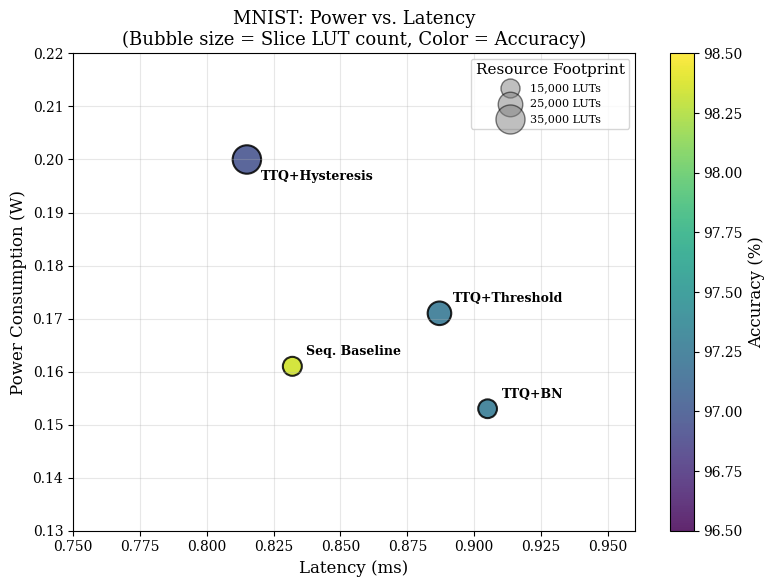
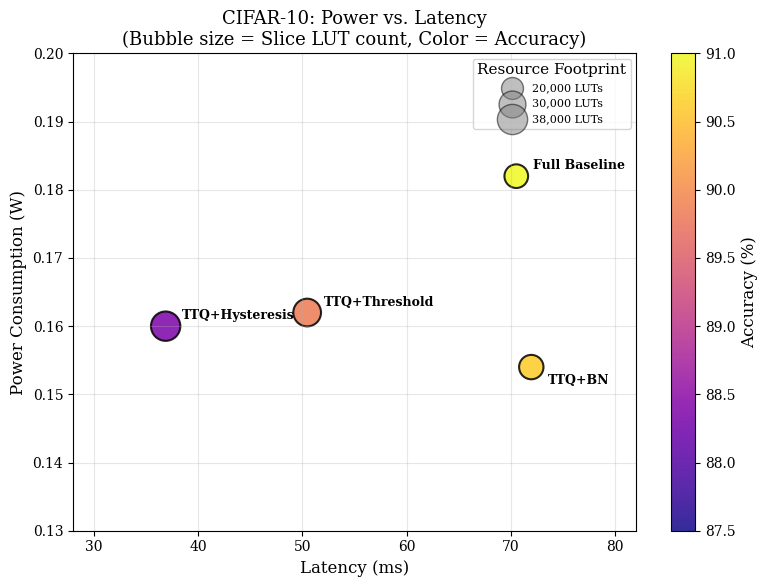
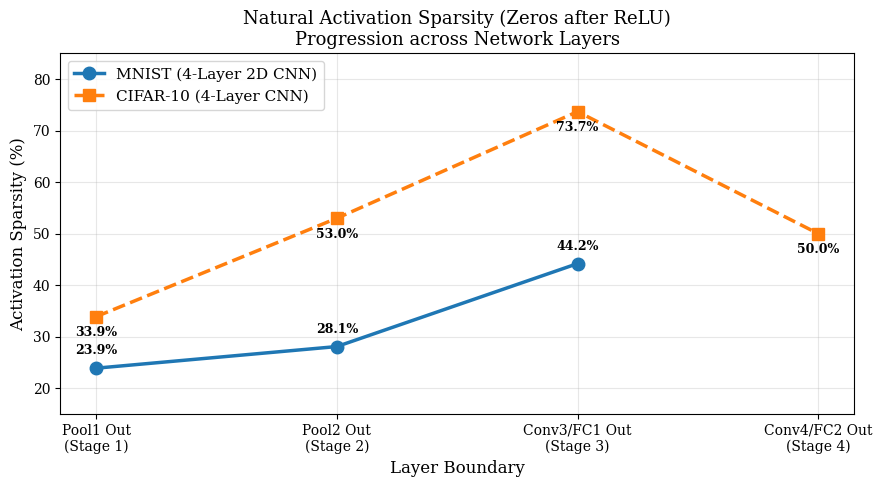
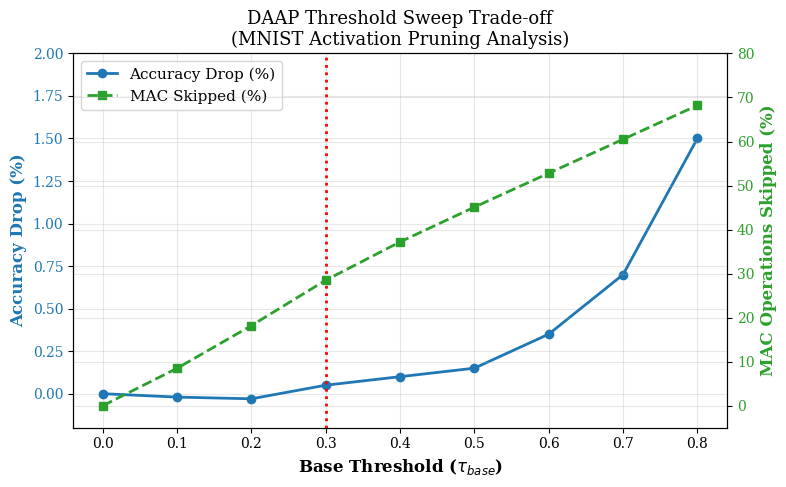
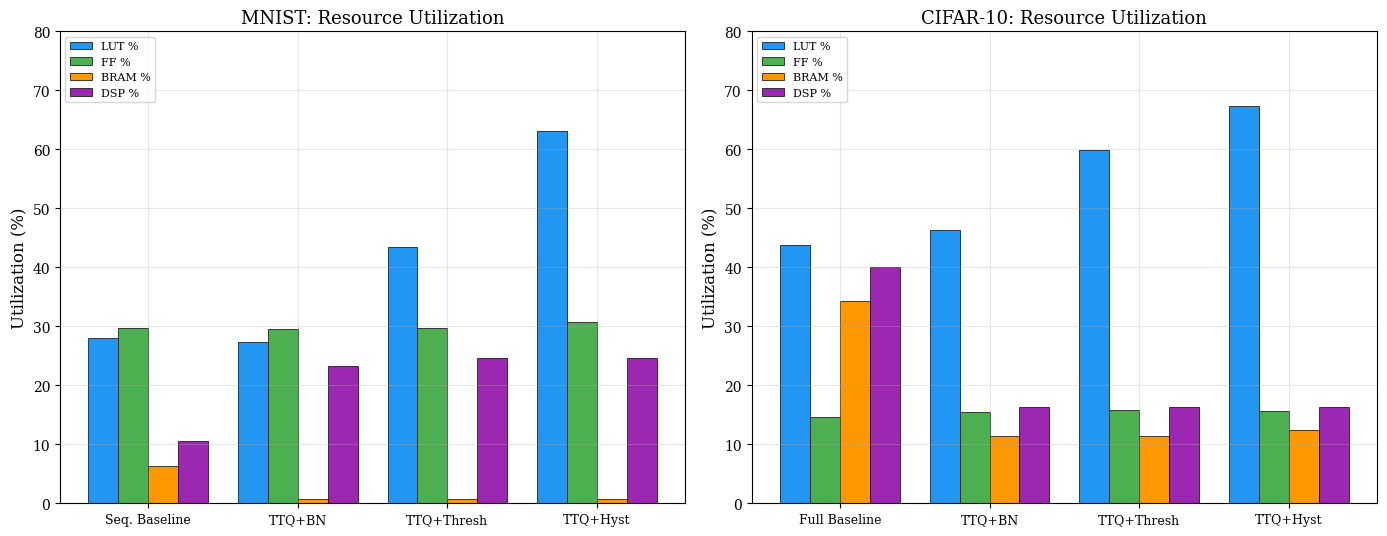
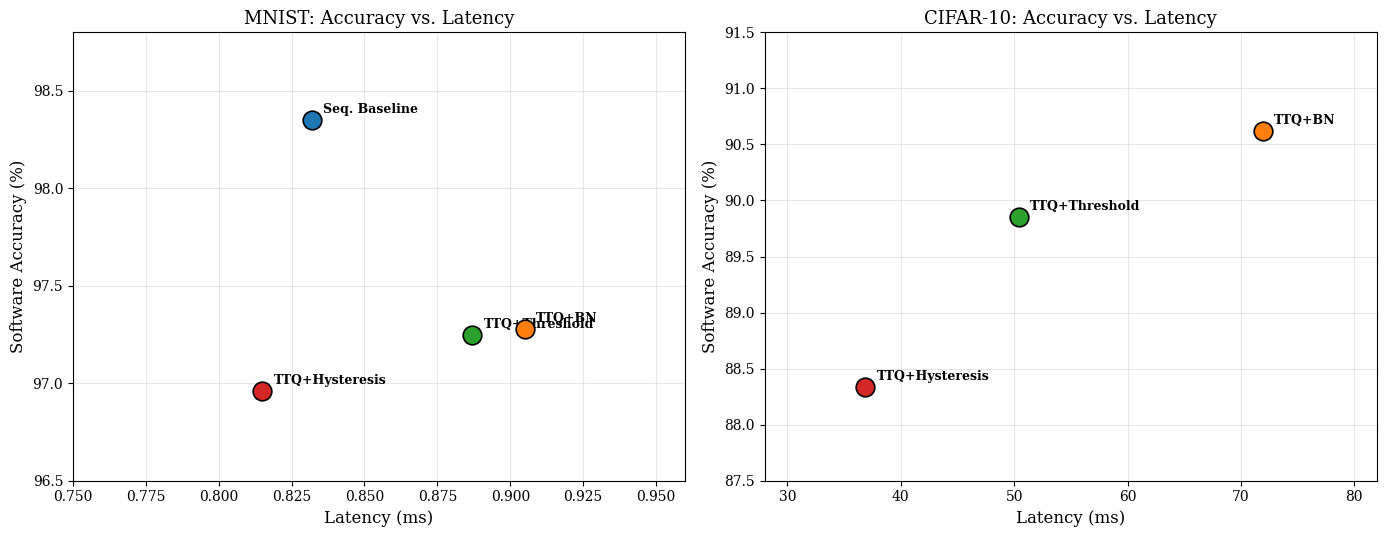
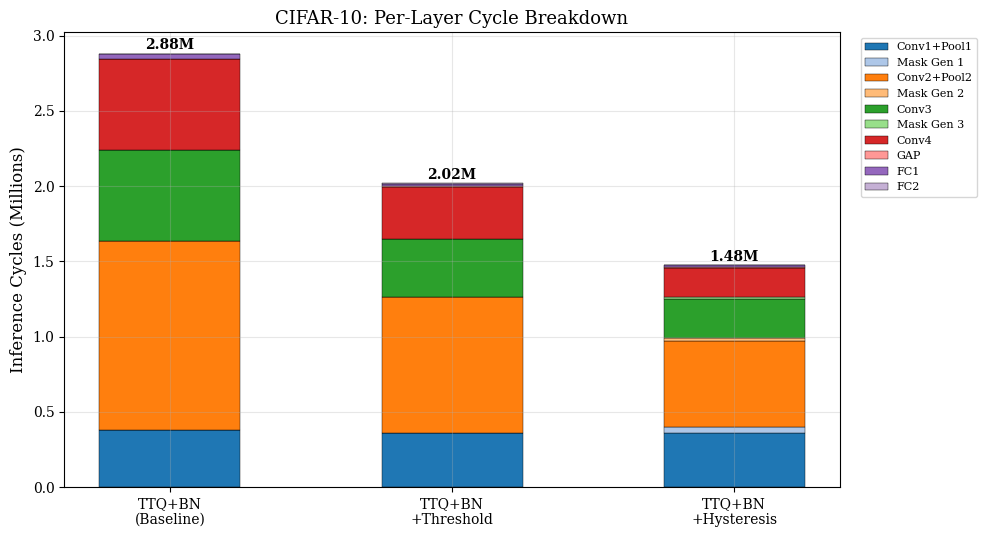
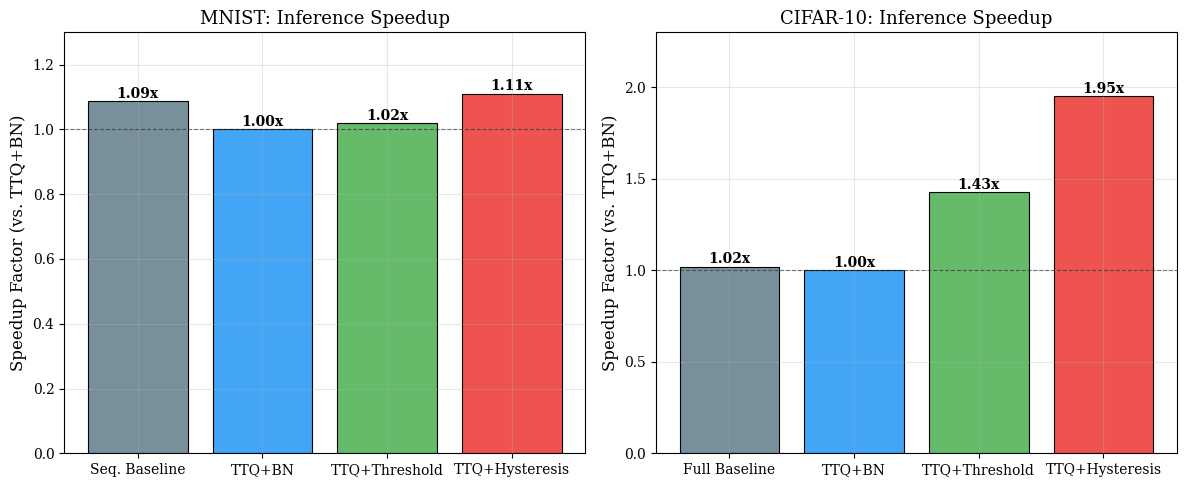
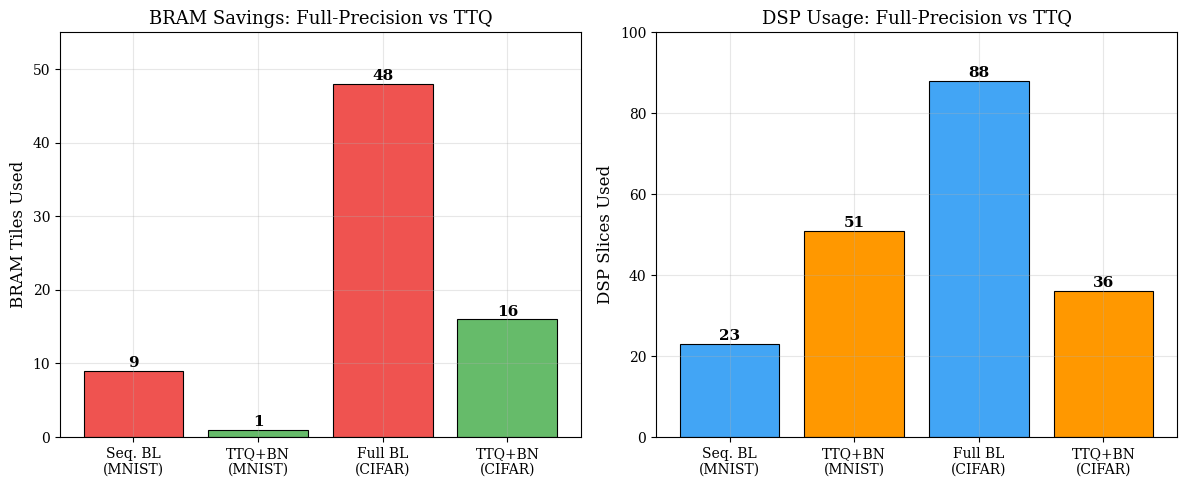
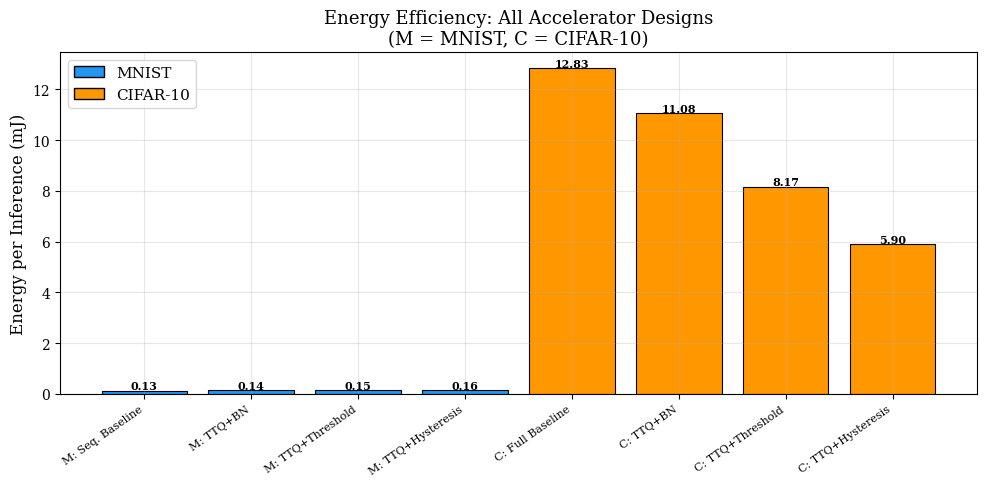

Reproduce these figures in Python, in order.
import os
import matplotlib
matplotlib.use('Agg')
import matplotlib.pyplot as plt
import numpy as np

# Create output directory
output_dir = r"c:\Users\ADMIN\Desktop\FPGA_CIFAR10\final_report\Images"
os.makedirs(output_dir, exist_ok=True)

# Set style
plt.rcParams.update({
    'font.size': 11,
    'axes.labelsize': 12,
    'axes.titlesize': 13,
    'xtick.labelsize': 10,
    'ytick.labelsize': 10,
    'figure.titlesize': 15,
    'font.family': 'serif',
    'axes.grid': True,
    'grid.alpha': 0.3
})

# ===================== DATA DEFINITIONS =====================

# MNIST Models (Sequential Baseline only; Parallel excluded)
# [Name, Latency(ms), Power(W), LUTs, FFs, BRAMs, DSPs, Accuracy(%), Cycles]
mnist_data = [
    ("Seq. Baseline", 0.832, 0.161, 14925, 31571, 9, 23, 98.35, 83198),
    ("TTQ+BN",        0.905, 0.153, 14588, 31523, 1, 51, 97.28, 90534),
    ("TTQ+Threshold", 0.887, 0.171, 23085, 31591, 1, 54, 97.25, 88706),
    ("TTQ+Hysteresis",0.815, 0.200, 33565, 32734, 1, 54, 96.96, 81505),
]

# CIFAR-10 Models
# [Name, Latency(ms), Power(W), LUTs, FFs, BRAMs, DSPs, Accuracy(%), Cycles]
cifar_data = [
    ("Full Baseline", 70.50, 0.182, 23241, 15632, 48,   88, 91.86, 2820156),
    ("TTQ+BN",        71.94, 0.154, 24689, 16437, 16,   36, 90.62, 2877770),
    ("TTQ+Threshold", 50.45, 0.162, 31828, 16769, 16,   36, 89.85, 2017961),
    ("TTQ+Hysteresis",36.88, 0.160, 35798, 16623, 17.5, 36, 88.34, 1475264),
]


# =========================================================================
# 1. MNIST Power vs Latency vs Utilization
# =========================================================================
fig, ax = plt.subplots(figsize=(8, 6))

names   = [d[0] for d in mnist_data]
lat     = [d[1] for d in mnist_data]
pwr     = [d[2] for d in mnist_data]
luts    = [d[3] for d in mnist_data]
acc     = [d[7] for d in mnist_data]
sizes   = [l / 80 for l in luts]

scatter = ax.scatter(lat, pwr, s=sizes, c=acc, cmap='viridis',
                     alpha=0.85, edgecolors='black', linewidths=1.5,
                     vmin=96.5, vmax=98.5)

for i, nm in enumerate(names):
    offset = (10, 8) if i != 3 else (10, -15)
    ax.annotate(nm, (lat[i], pwr[i]), xytext=offset,
                textcoords='offset points', fontsize=9, fontweight='bold')

ax.set_xlabel("Latency (ms)")
ax.set_ylabel("Power Consumption (W)")
ax.set_title("MNIST: Power vs. Latency\n(Bubble size = Slice LUT count, Color = Accuracy)")
ax.set_xlim(0.75, 0.96)
ax.set_ylim(0.13, 0.22)
cbar = plt.colorbar(scatter, ax=ax)
cbar.set_label("Accuracy (%)")
for lv in [15000, 25000, 35000]:
    ax.scatter([], [], s=lv/80, c='gray', alpha=0.5, edgecolors='black',
               label=f"{lv:,} LUTs")
ax.legend(title="Resource Footprint", loc="upper right", fontsize=8)
plt.tight_layout()
plt.savefig(os.path.join(output_dir, "mnist_power_vs_latency.png"), dpi=200)
plt.close()
print("Generated mnist_power_vs_latency.png")


# =========================================================================
# 2. CIFAR-10 Power vs Latency vs Utilization
# =========================================================================
fig, ax = plt.subplots(figsize=(8, 6))

names   = [d[0] for d in cifar_data]
lat     = [d[1] for d in cifar_data]
pwr     = [d[2] for d in cifar_data]
luts    = [d[3] for d in cifar_data]
acc     = [d[7] for d in cifar_data]
sizes   = [l / 80 for l in luts]

scatter = ax.scatter(lat, pwr, s=sizes, c=acc, cmap='plasma',
                     alpha=0.85, edgecolors='black', linewidths=1.5,
                     vmin=87.5, vmax=91.0)

for i, nm in enumerate(names):
    offset = (12, 5) if i != 1 else (12, -12)
    ax.annotate(nm, (lat[i], pwr[i]), xytext=offset,
                textcoords='offset points', fontsize=9, fontweight='bold')

ax.set_xlabel("Latency (ms)")
ax.set_ylabel("Power Consumption (W)")
ax.set_title("CIFAR-10: Power vs. Latency\n(Bubble size = Slice LUT count, Color = Accuracy)")
ax.set_xlim(28, 82)
ax.set_ylim(0.13, 0.20)
cbar = plt.colorbar(scatter, ax=ax)
cbar.set_label("Accuracy (%)")
for lv in [20000, 30000, 38000]:
    ax.scatter([], [], s=lv/80, c='gray', alpha=0.5, edgecolors='black',
               label=f"{lv:,} LUTs")
ax.legend(title="Resource Footprint", loc="upper right", fontsize=8)
plt.tight_layout()
plt.savefig(os.path.join(output_dir, "cifar10_power_vs_latency.png"), dpi=200)
plt.close()
print("Generated cifar10_power_vs_latency.png")


# =========================================================================
# 3. Activation Sparsity Progression (Layer-wise)
# =========================================================================
fig, ax = plt.subplots(figsize=(9, 5))

# MNIST: Post-ReLU zeros
layers_m = ["Pool1 Out", "Pool2 Out", "FC1 Out"]
sparsity_m = [23.9, 28.1, 44.2]

# CIFAR-10: Post-ReLU zeros (100 - active ratio)
layers_c = ["Pool1 Out\n(Conv2 In)", "Pool2 Out\n(Conv3 In)", "Conv3 Out\n(Conv4 In)", "Conv4 Out\n(GAP In)"]
sparsity_c = [33.9, 53.0, 73.7, 50.0]

ax.plot(np.arange(len(layers_m)), sparsity_m, marker='o', color='#1f77b4',
        linewidth=2.5, markersize=9, label="MNIST (4-Layer 2D CNN)", linestyle='-')
for i, v in enumerate(sparsity_m):
    ax.annotate(f"{v:.1f}%", (i, v), xytext=(0, 10),
                textcoords='offset points', ha='center', fontsize=9, fontweight='bold')

ax.plot(np.arange(len(layers_c)), sparsity_c, marker='s', color='#ff7f0e',
        linewidth=2.5, markersize=9, label="CIFAR-10 (4-Layer CNN)", linestyle='--')
for i, v in enumerate(sparsity_c):
    ax.annotate(f"{v:.1f}%", (i, v), xytext=(0, -14),
                textcoords='offset points', ha='center', fontsize=9, fontweight='bold')

xticks = ["Pool1 Out\n(Stage 1)", "Pool2 Out\n(Stage 2)", "Conv3/FC1 Out\n(Stage 3)", "Conv4/FC2 Out\n(Stage 4)"]
ax.set_xticks(np.arange(max(len(layers_m), len(layers_c))))
ax.set_xticklabels(xticks)
ax.set_xlabel("Layer Boundary")
ax.set_ylabel("Activation Sparsity (%)")
ax.set_title("Natural Activation Sparsity (Zeros after ReLU)\nProgression across Network Layers")
ax.set_ylim(15, 85)
ax.legend(loc="upper left")
plt.tight_layout()
plt.savefig(os.path.join(output_dir, "activation_vs_sparsity.png"), dpi=200)
plt.close()
print("Generated activation_vs_sparsity.png")


# =========================================================================
# 4. DAAP Threshold Sweep (MNIST)
# =========================================================================
fig, ax1 = plt.subplots(figsize=(8, 5))

tau_sweep   = np.linspace(0.0, 0.8, 9)
acc_drop_m  = [0.0, -0.02, -0.03, 0.05, 0.10, 0.15, 0.35, 0.70, 1.50]
mac_skip_m  = [0.0, 8.5, 18.2, 28.5, 37.2, 45.1, 52.8, 60.5, 68.2]

color1 = '#1f77b4'
ax1.set_xlabel(r'Base Threshold ($\tau_{base}$)', fontweight='bold')
ax1.set_ylabel('Accuracy Drop (%)', color=color1, fontweight='bold')
l1 = ax1.plot(tau_sweep, acc_drop_m, color=color1, marker='o', linewidth=2,
              label='Accuracy Drop (%)')
ax1.tick_params(axis='y', labelcolor=color1)
ax1.set_ylim(-0.2, 2.0)

ax2 = ax1.twinx()
color2 = '#2ca02c'
ax2.set_ylabel('MAC Operations Skipped (%)', color=color2, fontweight='bold')
l2 = ax2.plot(tau_sweep, mac_skip_m, color=color2, marker='s', linewidth=2,
              linestyle='--', label='MAC Skipped (%)')
ax2.tick_params(axis='y', labelcolor=color2)
ax2.set_ylim(-5, 80)

ax1.axvline(x=0.3, color='red', linestyle=':', linewidth=2,
            label=r'Optimal ($\tau_{base}=0.3$)')

lines = l1 + l2
labs  = [l.get_label() for l in lines]
ax1.legend(lines, labs, loc='upper left')
plt.title("DAAP Threshold Sweep Trade-off\n(MNIST Activation Pruning Analysis)")
plt.tight_layout()
plt.savefig(os.path.join(output_dir, "daap_threshold_sweep.png"), dpi=200)
plt.close()
print("Generated daap_threshold_sweep.png")


# =========================================================================
# 5. Resource Utilization Comparison (Grouped Bar Chart)
# =========================================================================
fig, axes = plt.subplots(1, 2, figsize=(14, 5.5))

# --- MNIST ---
ax = axes[0]
models_m = ["Seq. Baseline", "TTQ+BN", "TTQ+Thresh", "TTQ+Hyst"]
lut_pct_m = [28.1, 27.4, 43.4, 63.1]
ff_pct_m  = [29.7, 29.6, 29.7, 30.8]
bram_pct_m= [6.4, 0.7, 0.7, 0.7]
dsp_pct_m = [10.5, 23.2, 24.6, 24.6]

x = np.arange(len(models_m))
w = 0.2
ax.bar(x - 1.5*w, lut_pct_m, w, label='LUT %', color='#2196F3', edgecolor='black', linewidth=0.5)
ax.bar(x - 0.5*w, ff_pct_m,  w, label='FF %',  color='#4CAF50', edgecolor='black', linewidth=0.5)
ax.bar(x + 0.5*w, bram_pct_m,w, label='BRAM %',color='#FF9800', edgecolor='black', linewidth=0.5)
ax.bar(x + 1.5*w, dsp_pct_m, w, label='DSP %', color='#9C27B0', edgecolor='black', linewidth=0.5)
ax.set_xticks(x)
ax.set_xticklabels(models_m, fontsize=9)
ax.set_ylabel("Utilization (%)")
ax.set_title("MNIST: Resource Utilization")
ax.legend(fontsize=8, loc='upper left')
ax.set_ylim(0, 80)
ax.axhline(y=100, color='red', linestyle='--', linewidth=0.8, alpha=0.5)

# --- CIFAR-10 ---
ax = axes[1]
models_c = ["Full Baseline", "TTQ+BN", "TTQ+Thresh", "TTQ+Hyst"]
lut_pct_c = [43.7, 46.4, 59.8, 67.3]
ff_pct_c  = [14.7, 15.5, 15.8, 15.6]
bram_pct_c= [34.3, 11.4, 11.4, 12.5]
dsp_pct_c = [40.0, 16.4, 16.4, 16.4]

ax.bar(x - 1.5*w, lut_pct_c, w, label='LUT %', color='#2196F3', edgecolor='black', linewidth=0.5)
ax.bar(x - 0.5*w, ff_pct_c,  w, label='FF %',  color='#4CAF50', edgecolor='black', linewidth=0.5)
ax.bar(x + 0.5*w, bram_pct_c,w, label='BRAM %',color='#FF9800', edgecolor='black', linewidth=0.5)
ax.bar(x + 1.5*w, dsp_pct_c, w, label='DSP %', color='#9C27B0', edgecolor='black', linewidth=0.5)
ax.set_xticks(x)
ax.set_xticklabels(models_c, fontsize=9)
ax.set_ylabel("Utilization (%)")
ax.set_title("CIFAR-10: Resource Utilization")
ax.legend(fontsize=8, loc='upper left')
ax.set_ylim(0, 80)
ax.axhline(y=100, color='red', linestyle='--', linewidth=0.8, alpha=0.5)

plt.tight_layout()
plt.savefig(os.path.join(output_dir, "resource_utilization.png"), dpi=200)
plt.close()
print("Generated resource_utilization.png")


# =========================================================================
# 6. Accuracy vs Latency Trade-off (Both Datasets)
# =========================================================================
fig, axes = plt.subplots(1, 2, figsize=(14, 5.5))

# MNIST
ax = axes[0]
for d in mnist_data:
    ax.scatter(d[1], d[7], s=180, zorder=5, edgecolors='black', linewidths=1.2)
    ax.annotate(d[0], (d[1], d[7]), xytext=(8, 5), textcoords='offset points',
                fontsize=9, fontweight='bold')
ax.set_xlabel("Latency (ms)")
ax.set_ylabel("Software Accuracy (%)")
ax.set_title("MNIST: Accuracy vs. Latency")
ax.set_xlim(0.75, 0.96)
ax.set_ylim(96.5, 98.8)

# CIFAR-10
ax = axes[1]
for d in cifar_data:
    ax.scatter(d[1], d[7], s=180, zorder=5, edgecolors='black', linewidths=1.2)
    ax.annotate(d[0], (d[1], d[7]), xytext=(8, 5), textcoords='offset points',
                fontsize=9, fontweight='bold')
ax.set_xlabel("Latency (ms)")
ax.set_ylabel("Software Accuracy (%)")
ax.set_title("CIFAR-10: Accuracy vs. Latency")
ax.set_xlim(28, 82)
ax.set_ylim(87.5, 91.5)

plt.tight_layout()
plt.savefig(os.path.join(output_dir, "accuracy_vs_latency.png"), dpi=200)
plt.close()
print("Generated accuracy_vs_latency.png")


# =========================================================================
# 7. CIFAR-10 Per-Layer Cycle Breakdown (Stacked Bar)
# =========================================================================
fig, ax = plt.subplots(figsize=(10, 5.5))

models_cycle = ["TTQ+BN\n(Baseline)", "TTQ+BN\n+Threshold", "TTQ+BN\n+Hysteresis"]

# Per-layer cycles from comparison_analysis_report.md
conv1_c = [376834, 362130, 360594]
mask1_c = [0, 0, 36973]
conv2_c = [1257474, 903606, 575863]
mask2_c = [0, 0, 16683]
conv3_c = [604162, 382759, 256726]
mask3_c = [0, 0, 14177]
conv4_c = [604162, 345167, 194697]
gap_c   = [4226, 4227, 4227]
fc1_c   = [27906, 17605, 13070]
fc2_c   = [3006, 2463, 2254]

x = np.arange(len(models_cycle))
w = 0.5

colors = ['#1f77b4', '#aec7e8', '#ff7f0e', '#ffbb78',
          '#2ca02c', '#98df8a', '#d62728', '#ff9896', '#9467bd', '#c5b0d5']

bottoms = np.zeros(len(models_cycle))
layers_list = [conv1_c, mask1_c, conv2_c, mask2_c, conv3_c, mask3_c, conv4_c, gap_c, fc1_c, fc2_c]
layer_names = ["Conv1+Pool1", "Mask Gen 1", "Conv2+Pool2", "Mask Gen 2",
               "Conv3", "Mask Gen 3", "Conv4", "GAP", "FC1", "FC2"]

for i, (layer, name) in enumerate(zip(layers_list, layer_names)):
    layer_arr = np.array(layer, dtype=float)
    ax.bar(x, layer_arr / 1e6, w, bottom=bottoms / 1e6,
           label=name, color=colors[i], edgecolor='black', linewidth=0.3)
    bottoms += layer_arr

# Total labels on top
totals = [2877770, 2017961, 1475264]
for i, t in enumerate(totals):
    ax.text(i, t/1e6 + 0.03, f"{t/1e6:.2f}M", ha='center', fontsize=10, fontweight='bold')

ax.set_xticks(x)
ax.set_xticklabels(models_cycle, fontsize=10)
ax.set_ylabel("Inference Cycles (Millions)")
ax.set_title("CIFAR-10: Per-Layer Cycle Breakdown")
ax.legend(bbox_to_anchor=(1.02, 1), loc='upper left', fontsize=8)
plt.tight_layout()
plt.savefig(os.path.join(output_dir, "cifar10_cycle_breakdown.png"), dpi=200, bbox_inches='tight')
plt.close()
print("Generated cifar10_cycle_breakdown.png")


# =========================================================================
# 8. Speedup Factor Comparison
# =========================================================================
fig, axes = plt.subplots(1, 2, figsize=(12, 5))

# MNIST speedup relative to TTQ+BN baseline (90534 cycles)
ax = axes[0]
base_cycles_m = 90534
speedup_m = [base_cycles_m / d[8] for d in mnist_data]
model_nm  = [d[0] for d in mnist_data]
colors_m = ['#78909C', '#42A5F5', '#66BB6A', '#EF5350']
bars = ax.bar(model_nm, speedup_m, color=colors_m, edgecolor='black', linewidth=0.8)
for bar, val in zip(bars, speedup_m):
    ax.text(bar.get_x() + bar.get_width()/2, bar.get_height() + 0.01,
            f"{val:.2f}x", ha='center', fontsize=10, fontweight='bold')
ax.axhline(y=1.0, color='black', linestyle='--', linewidth=0.8, alpha=0.5)
ax.set_ylabel("Speedup Factor (vs. TTQ+BN)")
ax.set_title("MNIST: Inference Speedup")
ax.set_ylim(0, 1.3)

# CIFAR-10 speedup relative to TTQ+BN baseline (2877770 cycles)
ax = axes[1]
base_cycles_c = 2877770
speedup_c = [base_cycles_c / d[8] for d in cifar_data]
model_nc  = [d[0] for d in cifar_data]
colors_c = ['#78909C', '#42A5F5', '#66BB6A', '#EF5350']
bars = ax.bar(model_nc, speedup_c, color=colors_c, edgecolor='black', linewidth=0.8)
for bar, val in zip(bars, speedup_c):
    ax.text(bar.get_x() + bar.get_width()/2, bar.get_height() + 0.02,
            f"{val:.2f}x", ha='center', fontsize=10, fontweight='bold')
ax.axhline(y=1.0, color='black', linestyle='--', linewidth=0.8, alpha=0.5)
ax.set_ylabel("Speedup Factor (vs. TTQ+BN)")
ax.set_title("CIFAR-10: Inference Speedup")
ax.set_ylim(0, 2.3)

plt.tight_layout()
plt.savefig(os.path.join(output_dir, "speedup_comparison.png"), dpi=200)
plt.close()
print("Generated speedup_comparison.png")


# =========================================================================
# 9. Weight Compression and BRAM Savings
# =========================================================================
fig, axes = plt.subplots(1, 2, figsize=(12, 5))

# BRAM usage
ax = axes[0]
models_bram = ["Seq. BL\n(MNIST)", "TTQ+BN\n(MNIST)", "Full BL\n(CIFAR)", "TTQ+BN\n(CIFAR)"]
bram_vals = [9, 1, 48, 16]
bram_colors = ['#ef5350', '#66bb6a', '#ef5350', '#66bb6a']
bars = ax.bar(models_bram, bram_vals, color=bram_colors, edgecolor='black', linewidth=0.8)
for bar, val in zip(bars, bram_vals):
    ax.text(bar.get_x() + bar.get_width()/2, bar.get_height() + 0.5,
            str(val), ha='center', fontsize=11, fontweight='bold')
ax.set_ylabel("BRAM Tiles Used")
ax.set_title("BRAM Savings: Full-Precision vs TTQ")
ax.set_ylim(0, 55)

# DSP usage
ax = axes[1]
models_dsp = ["Seq. BL\n(MNIST)", "TTQ+BN\n(MNIST)", "Full BL\n(CIFAR)", "TTQ+BN\n(CIFAR)"]
dsp_vals = [23, 51, 88, 36]
dsp_colors = ['#42a5f5', '#ff9800', '#42a5f5', '#ff9800']
bars = ax.bar(models_dsp, dsp_vals, color=dsp_colors, edgecolor='black', linewidth=0.8)
for bar, val in zip(bars, dsp_vals):
    ax.text(bar.get_x() + bar.get_width()/2, bar.get_height() + 1,
            str(val), ha='center', fontsize=11, fontweight='bold')
ax.set_ylabel("DSP Slices Used")
ax.set_title("DSP Usage: Full-Precision vs TTQ")
ax.set_ylim(0, 100)

plt.tight_layout()
plt.savefig(os.path.join(output_dir, "bram_dsp_comparison.png"), dpi=200)
plt.close()
print("Generated bram_dsp_comparison.png")


# =========================================================================
# 10. Energy per Inference Comparison
# =========================================================================
fig, ax = plt.subplots(figsize=(10, 5))

# Energy = Power * Latency
all_models = []
all_energy = []
all_colors = []

for d in mnist_data:
    all_models.append(f"M: {d[0]}")
    all_energy.append(d[2] * d[1])  # W * ms = mJ
    all_colors.append('#2196F3')

for d in cifar_data:
    all_models.append(f"C: {d[0]}")
    all_energy.append(d[2] * d[1])  # W * ms = mJ
    all_colors.append('#FF9800')

bars = ax.bar(range(len(all_models)), all_energy, color=all_colors,
              edgecolor='black', linewidth=0.8)
for bar, val in zip(bars, all_energy):
    ax.text(bar.get_x() + bar.get_width()/2, bar.get_height() + 0.05,
            f"{val:.2f}", ha='center', fontsize=8, fontweight='bold')

ax.set_xticks(range(len(all_models)))
ax.set_xticklabels(all_models, rotation=35, ha='right', fontsize=8)
ax.set_ylabel("Energy per Inference (mJ)")
ax.set_title("Energy Efficiency: All Accelerator Designs\n(M = MNIST, C = CIFAR-10)")

# Custom legend
from matplotlib.patches import Patch
legend_elements = [Patch(facecolor='#2196F3', edgecolor='black', label='MNIST'),
                   Patch(facecolor='#FF9800', edgecolor='black', label='CIFAR-10')]
ax.legend(handles=legend_elements, loc='upper left')

plt.tight_layout()
plt.savefig(os.path.join(output_dir, "energy_per_inference.png"), dpi=200)
plt.close()
print("Generated energy_per_inference.png")


print("\n=== All 10 plots generated successfully ===")
